Run: headless pygame with SDL's dummy video driver; simulated clock (each Clock.tick advances the game by its frame time, no real sleeping); random seed 0; keys injected as events and as key.get_pressed() state; mouse plan: one left click at the window centre at the start of phase 2, then a move to the lower-right quarter at the start of phase 3.
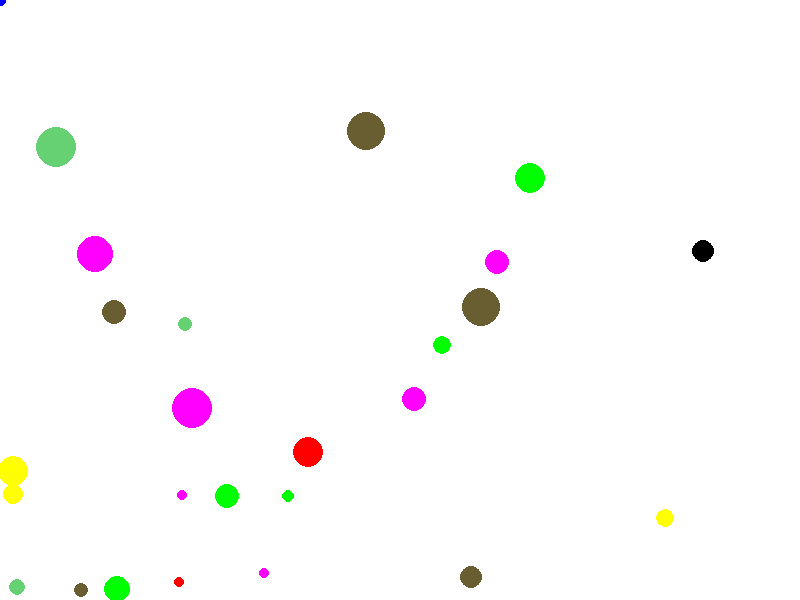
Frame 1 of 2 · flips 1–60 · no input
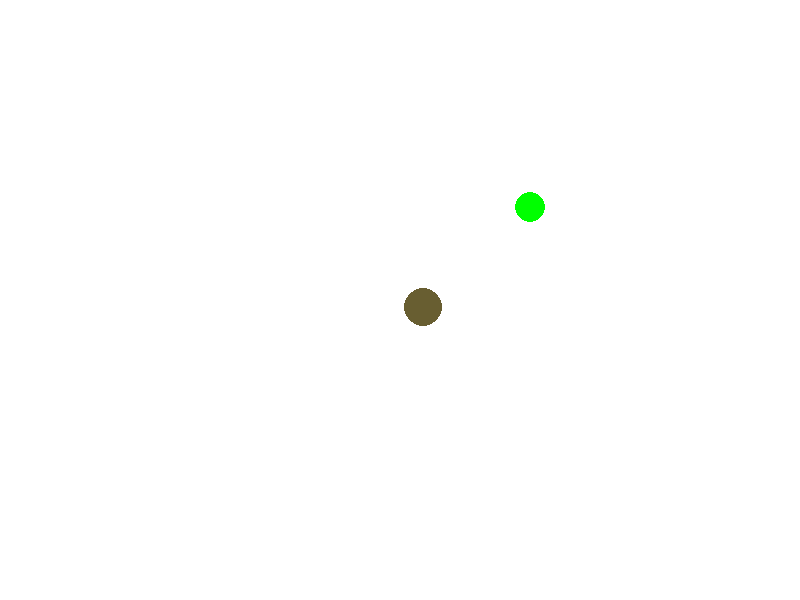
Frame 2 of 2 · flips 61–180 · clicked the window centre · tapped SPACE, RETURN · held RIGHT (→), D

The pygame program that drew these frames:

import pygame
import random
import math
pygame.init()
black=[0,0,0] ##colors
red=[255,0,0]
green=[0,255,0]
blue=[0,0,255]
white=[255,255,255]
yellow=[255,255,0]
purple=[255,0,255]
lgreen=[102,209,114]
brown=[104,94,49]
colorList=[black,red,green,yellow,purple,lgreen,brown] #list of possible enemy colors
size=[800,600] 
pi=math.pi
screen=pygame.display.set_mode(size)
screen.fill(white)
pygame.display.set_caption("Agrio Clone")
clock=pygame.time.Clock()
playerInfo=[50,50,5,blue] ##x,y,size,color
pvector=[0,0] #x,y
eInfo=[]
eVec=[]
for i in range(0,25): #generates the list of enemys and their directions
    size=random.randint(3,20)
    eInfo.append([random.randint(100,700),random.randint(100,500),size,colorList[random.randint(0,len(colorList)-1)],0])
    eVec.append([int((21-eInfo[i][2])/4),int((21-eInfo[i][2]))/4])
    if int((21-eInfo[i][2]%2)) != 1:
        eVec[i-1][0]=eVec[i][0]*-1
    else:
        eVec[i][1]=eVec[i][0]*-1
    
def playerDraw(player,direc):
    """draws the player and handles their direction"""
    pygame.draw.circle(screen,player[3],[player[0],player[1]],player[2])
    player[0]=player[0]+int(direc[0]/(player[2]/3))
    player[1]=player[1]+int(direc[1]/(player[2]/3))
def enemyDraw(player,direc):
    """draws enemys and handels their directions"""
    pygame.draw.circle(screen,player[3],[player[0],player[1]],player[2])
    player[0]=player[0]+int(direc[0])
    player[1]=player[1]+int(direc[1])
def colliosionCheck(enemy,player):
    """Checks for collisons between the players and the enemies"""
    d=math.sqrt(abs((player[0]-enemy[0])**2+(player[1]-enemy[1])**2))
    r=(enemy[2])+(player[2])
    return d<=r
done=False
pygame.display.flip() #makes sure the display prints
while done==False:
    clock.tick(30)
    screen.fill(white)
    pos=pygame.mouse.get_pos()
    pvector[0]=pos[0]-playerInfo[0] ##updates the players speed and vector
    pvector[1]=pos[1]-playerInfo[1]
    for i in range(0,len(eInfo)): ##draws all the enemys, handles bouncing
        enemyDraw(eInfo[i],eVec[i])
        if eInfo[i][0]>800 or eInfo[i][0]<0:
            eVec[i][0]=-1*eVec[i][0]
        if eInfo[i][1]>600 or eInfo[i][1]<0:
            eVec[i][1]=-1*eVec[i][1]
        if colliosionCheck(eInfo[i],playerInfo)==True: #handles collison
            print("You Hit something!")
            if playerInfo[2]>eInfo[i][2]:
                playerInfo[2]=playerInfo[2]+eInfo[i][2]
                eInfo.pop(i)
                eVec.pop(i)
                break
            else:
                pygame.quit()
                print("you died")
                done=True
                break
    playerDraw(playerInfo,pvector)
    pygame.display.update()
    if eInfo==[]:
        pygame.quit()
        done=True
        print("Congragulations, you won!")
        break
    for event in pygame.event.get(): ##checks the giant list of events 
        if event.type==pygame.QUIT: ##handles quit event
            done=True
pygame.quit()
